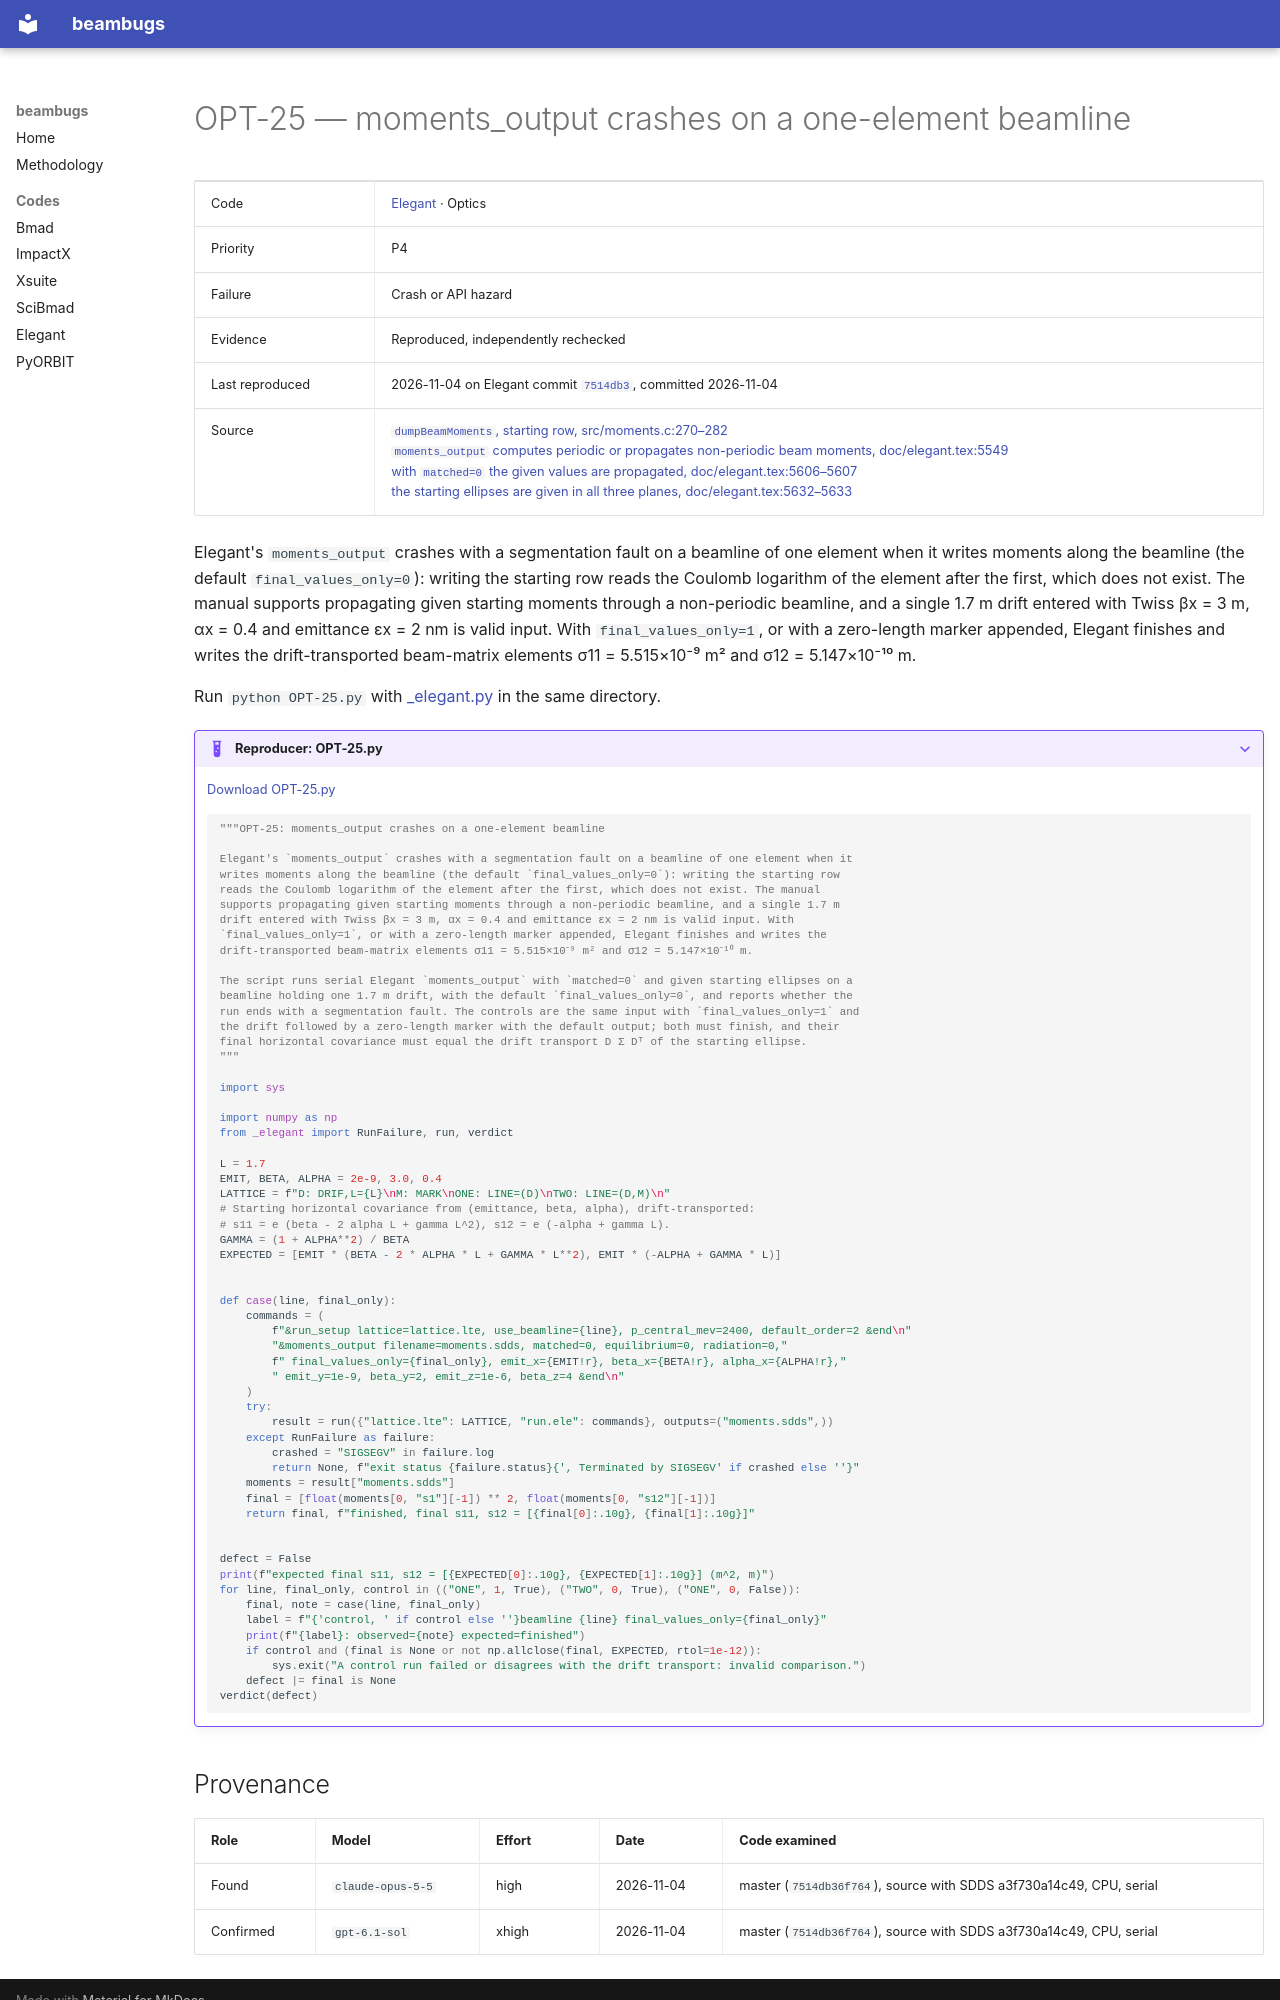

repository: nikitakuklev/beambugs · page: elegant/OPT-25/index.html · generator: mkdocs

---
title: "OPT-25: moments_output crashes on a one-element beamline"
hide:
  - toc
---

# OPT-25 — moments_output crashes on a one-element beamline

| | |
|---|---|
| Code | [Elegant](../index.md) · Optics |
| Priority | P4 |
| Failure | Crash or API hazard |
| Evidence | Reproduced, independently rechecked |
| Last reproduced | 2026-11-04 on Elegant commit [`7514db3`](https://github.com/rtsoliday/elegant/commit/7514db36f764), committed 2026-11-04 |
| Source | [`dumpBeamMoments`, starting row, src/moments.c:270–282](https://github.com/rtsoliday/elegant/blob/0355dd6aca12c861971fbf8f3ae78a0ded991734/src/moments.c#L270-L282)<br>[`moments_output` computes periodic or propagates non-periodic beam moments, doc/elegant.tex:5549](https://github.com/rtsoliday/elegant/blob/0355dd6aca12c861971fbf8f3ae78a0ded991734/doc/elegant.tex#L5549)<br>[with `matched=0` the given values are propagated, doc/elegant.tex:5606–5607](https://github.com/rtsoliday/elegant/blob/0355dd6aca12c861971fbf8f3ae78a0ded991734/doc/elegant.tex#L5606-L5607)<br>[the starting ellipses are given in all three planes, doc/elegant.tex:5632–5633](https://github.com/rtsoliday/elegant/blob/0355dd6aca12c861971fbf8f3ae78a0ded991734/doc/elegant.tex#L5632-L5633) |

Elegant's `moments_output` crashes with a segmentation fault on a beamline of one element when it writes moments along the beamline (the default `final_values_only=0`): writing the starting row reads the Coulomb logarithm of the element after the first, which does not exist. The manual supports propagating given starting moments through a non-periodic beamline, and a single 1.7 m drift entered with Twiss βx = 3 m, αx = 0.4 and emittance εx = 2 nm is valid input. With `final_values_only=1`, or with a zero-length marker appended, Elegant finishes and writes the drift-transported beam-matrix elements σ11 = 5.515×10⁻⁹ m² and σ12 = 5.147×10⁻¹⁰ m.

Run `python OPT-25.py` with [_elegant.py](../helpers/_elegant.py) in the same directory.

??? example "Reproducer: OPT-25.py"

    [Download OPT-25.py](OPT-25.py)

    ```python
    """OPT-25: moments_output crashes on a one-element beamline

    Elegant's `moments_output` crashes with a segmentation fault on a beamline of one element when it
    writes moments along the beamline (the default `final_values_only=0`): writing the starting row
    reads the Coulomb logarithm of the element after the first, which does not exist. The manual
    supports propagating given starting moments through a non-periodic beamline, and a single 1.7 m
    drift entered with Twiss βx = 3 m, αx = 0.4 and emittance εx = 2 nm is valid input. With
    `final_values_only=1`, or with a zero-length marker appended, Elegant finishes and writes the
    drift-transported beam-matrix elements σ11 = 5.515×10⁻⁹ m² and σ12 = 5.147×10⁻¹⁰ m.

    The script runs serial Elegant `moments_output` with `matched=0` and given starting ellipses on a
    beamline holding one 1.7 m drift, with the default `final_values_only=0`, and reports whether the
    run ends with a segmentation fault. The controls are the same input with `final_values_only=1` and
    the drift followed by a zero-length marker with the default output; both must finish, and their
    final horizontal covariance must equal the drift transport D Σ Dᵀ of the starting ellipse.
    """

    import sys

    import numpy as np
    from _elegant import RunFailure, run, verdict

    L = 1.7
    EMIT, BETA, ALPHA = 2e-9, 3.0, 0.4
    LATTICE = f"D: DRIF,L={L}\nM: MARK\nONE: LINE=(D)\nTWO: LINE=(D,M)\n"
    # Starting horizontal covariance from (emittance, beta, alpha), drift-transported:
    # s11 = e (beta - 2 alpha L + gamma L^2), s12 = e (-alpha + gamma L).
    GAMMA = (1 + ALPHA**2) / BETA
    EXPECTED = [EMIT * (BETA - 2 * ALPHA * L + GAMMA * L**2), EMIT * (-ALPHA + GAMMA * L)]


    def case(line, final_only):
        commands = (
            f"&run_setup lattice=lattice.lte, use_beamline={line}, p_central_mev=2400, default_order=2 &end\n"
            "&moments_output filename=moments.sdds, matched=0, equilibrium=0, radiation=0,"
            f" final_values_only={final_only}, emit_x={EMIT!r}, beta_x={BETA!r}, alpha_x={ALPHA!r},"
            " emit_y=1e-9, beta_y=2, emit_z=1e-6, beta_z=4 &end\n"
        )
        try:
            result = run({"lattice.lte": LATTICE, "run.ele": commands}, outputs=("moments.sdds",))
        except RunFailure as failure:
            crashed = "SIGSEGV" in failure.log
            return None, f"exit status {failure.status}{', Terminated by SIGSEGV' if crashed else ''}"
        moments = result["moments.sdds"]
        final = [float(moments[0, "s1"][-1]) ** 2, float(moments[0, "s12"][-1])]
        return final, f"finished, final s11, s12 = [{final[0]:.10g}, {final[1]:.10g}]"


    defect = False
    print(f"expected final s11, s12 = [{EXPECTED[0]:.10g}, {EXPECTED[1]:.10g}] (m^2, m)")
    for line, final_only, control in (("ONE", 1, True), ("TWO", 0, True), ("ONE", 0, False)):
        final, note = case(line, final_only)
        label = f"{'control, ' if control else ''}beamline {line} final_values_only={final_only}"
        print(f"{label}: observed={note} expected=finished")
        if control and (final is None or not np.allclose(final, EXPECTED, rtol=1e-12)):
            sys.exit("A control run failed or disagrees with the drift transport: invalid comparison.")
        defect |= final is None
    verdict(defect)

    ```
